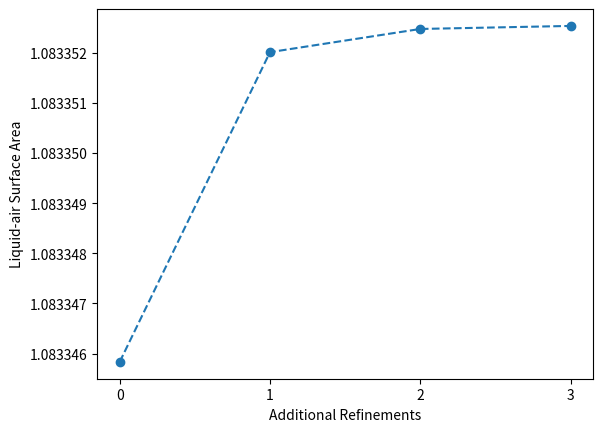

Write Python code to recreate this figure.
import numpy as np
import matplotlib.pyplot as plt
fig, ax = plt.subplots()
ax.ticklabel_format(style='plain', useOffset=False)
r_U = 0.5
A = np.pi * r_U**2

refinement = np.array([0, 1, 2, 3])
measuredarea = np.array([0.850857827226400, 0.850862682415682, 0.850863045973359, 0.850863093569686])
plt.xticks(refinement,refinement)
plt.ylabel("Liquid-air Surface Area")
plt.xlabel("Additional Refinements")
ax.plot(refinement, measuredarea/A,linestyle='--',marker='o')

plt.savefig("areavsrefinementtest.pdf", bbox_inches='tight', pad_inches=0.0)